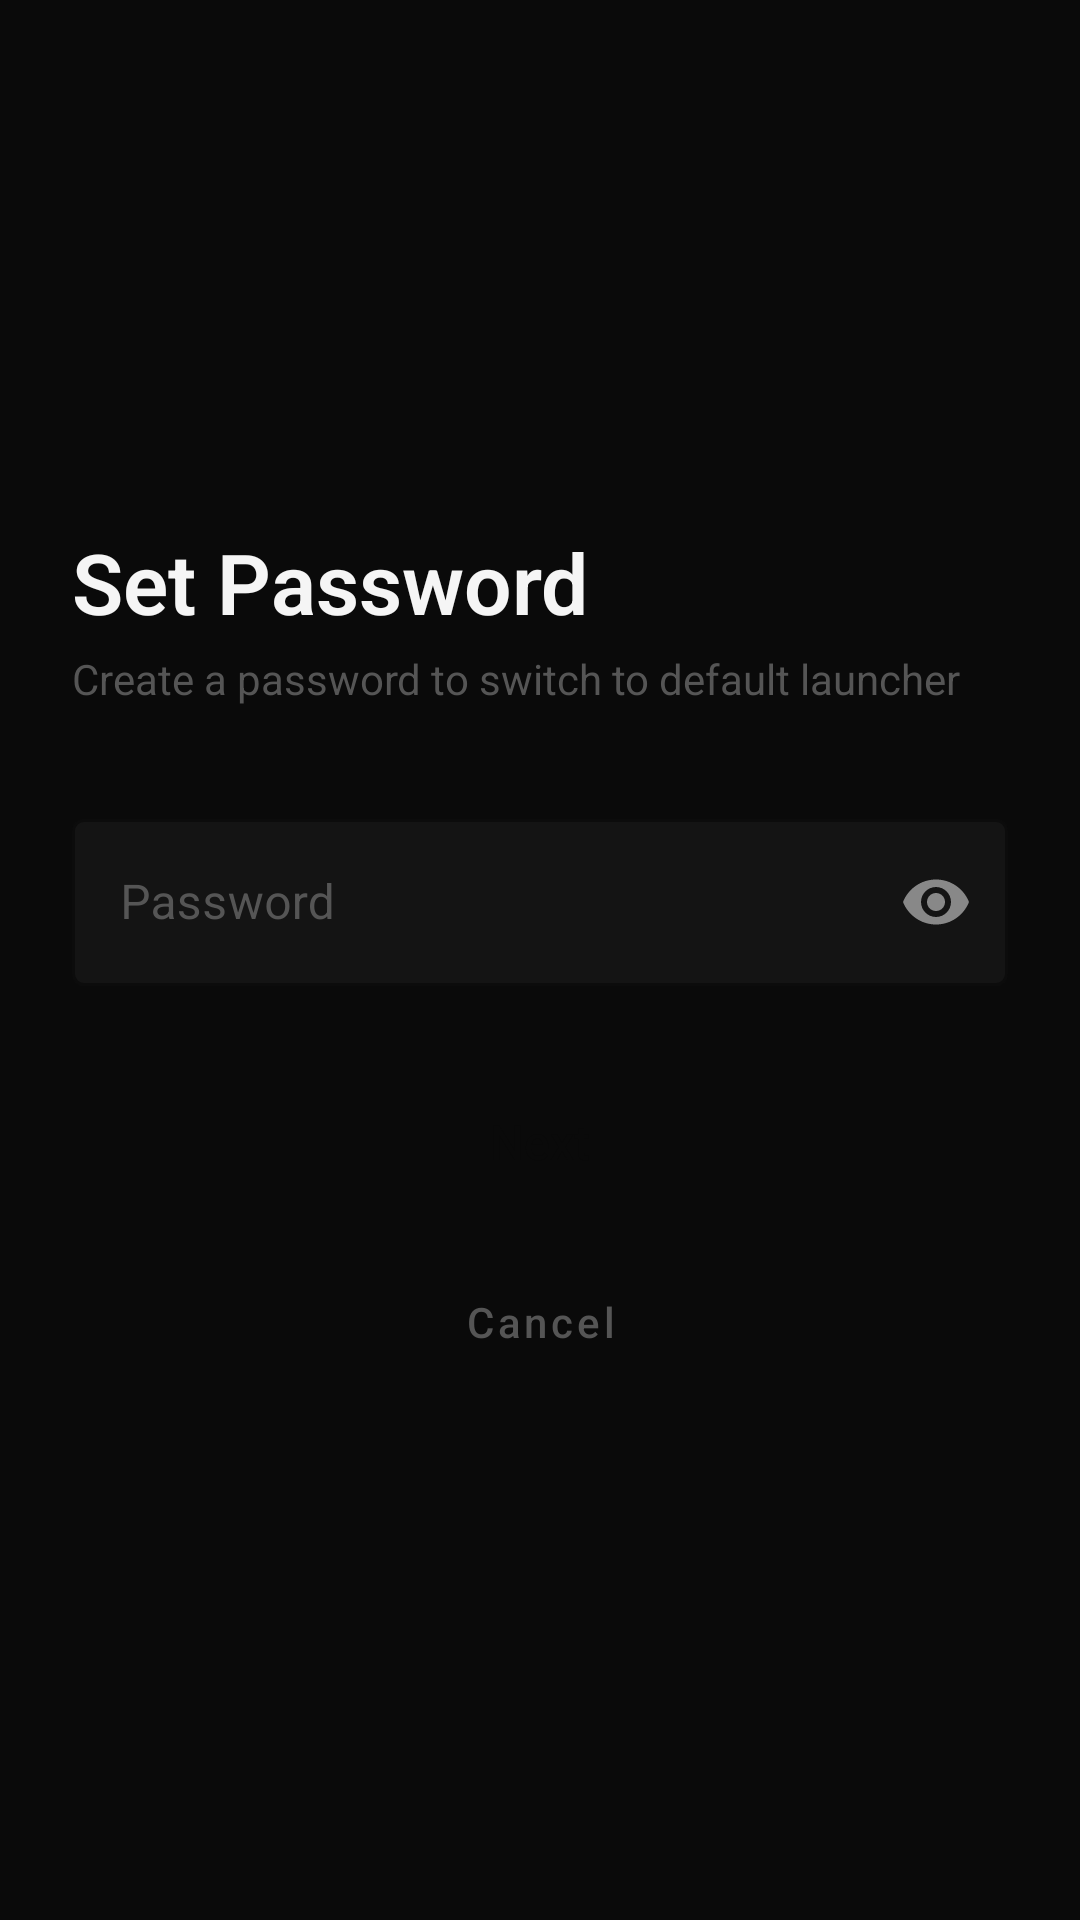

Produce the Android XML layout that renders to this screen, including the resource entries it uses.
<!-- AndroidManifest.xml: activity theme Theme.ZenLauncher -->
<!-- res/layout/activity_password_auth.xml -->
<?xml version="1.0" encoding="utf-8"?>
<ScrollView xmlns:android="http://schemas.android.com/apk/res/android"
    xmlns:app="http://schemas.android.com/apk/res-auto"
    android:layout_width="match_parent"
    android:layout_height="match_parent"
    android:background="@color/bg_deep"
    android:fillViewport="true">

    <LinearLayout
        android:layout_width="match_parent"
        android:layout_height="wrap_content"
        android:orientation="vertical"
        android:padding="24dp"
        android:gravity="center_vertical">

        <TextView
            android:id="@+id/textTitle"
            android:layout_width="wrap_content"
            android:layout_height="wrap_content"
            android:text="Set Password"
            android:textColor="@color/text_primary"
            android:textSize="28sp"
            android:textStyle="bold"
            android:fontFamily="sans-serif-light" />

        <TextView
            android:id="@+id/textSubtitle"
            android:layout_width="wrap_content"
            android:layout_height="wrap_content"
            android:text="Create a password to switch to default launcher"
            android:textColor="@color/text_muted"
            android:textSize="14sp"
            android:layout_marginTop="4dp" />

        <com.google.android.material.textfield.TextInputLayout
            android:layout_width="match_parent"
            android:layout_height="wrap_content"
            android:layout_marginTop="32dp"
            android:hint="Password"
            android:textColorHint="@color/text_muted"
            app:boxBackgroundColor="@color/bg_surface"
            app:boxStrokeColor="@color/accent_green"
            app:hintTextColor="@color/accent_green"
            app:passwordToggleEnabled="true"
            app:passwordToggleTint="@color/text_secondary"
            style="@style/Widget.MaterialComponents.TextInputLayout.OutlinedBox">

            <com.google.android.material.textfield.TextInputEditText
                android:id="@+id/editPassword"
                android:layout_width="match_parent"
                android:layout_height="wrap_content"
                android:inputType="textPassword"
                android:textColor="@color/text_primary"
                android:textSize="16sp" />
        </com.google.android.material.textfield.TextInputLayout>

        <com.google.android.material.textfield.TextInputLayout
            android:id="@+id/layoutConfirm"
            android:layout_width="match_parent"
            android:layout_height="wrap_content"
            android:layout_marginTop="16dp"
            android:hint="Confirm Password"
            android:textColorHint="@color/text_muted"
            android:visibility="gone"
            app:boxBackgroundColor="@color/bg_surface"
            app:boxStrokeColor="@color/accent_green"
            app:hintTextColor="@color/accent_green"
            app:passwordToggleEnabled="true"
            app:passwordToggleTint="@color/text_secondary"
            style="@style/Widget.MaterialComponents.TextInputLayout.OutlinedBox">

            <com.google.android.material.textfield.TextInputEditText
                android:id="@+id/editConfirm"
                android:layout_width="match_parent"
                android:layout_height="wrap_content"
                android:inputType="textPassword"
                android:textColor="@color/text_primary"
                android:textSize="16sp" />
        </com.google.android.material.textfield.TextInputLayout>

        <TextView
            android:id="@+id/textError"
            android:layout_width="wrap_content"
            android:layout_height="wrap_content"
            android:textColor="@color/accent_green"
            android:textSize="14sp"
            android:layout_marginTop="12dp"
            android:visibility="gone" />

        <Button
            android:id="@+id/btnSubmit"
            android:layout_width="match_parent"
            android:layout_height="56dp"
            android:text="Next"
            android:textColor="@color/bg_deep"
            android:textSize="16sp"
            android:textAllCaps="false"
            android:background="@drawable/bg_accent_button"
            android:layout_marginTop="24dp" />

        <Button
            android:id="@+id/btnCancel"
            android:layout_width="match_parent"
            android:layout_height="48dp"
            android:text="Cancel"
            android:textColor="@color/text_muted"
            android:textAllCaps="false"
            style="@style/Widget.MaterialComponents.Button.TextButton"
            android:layout_marginTop="8dp" />

    </LinearLayout>
</ScrollView>
<!-- resources referenced by this layout -->
<resources>
  <color name="accent_green">#00E676</color>
  <color name="bg_deep">#0A0A0A</color>
  <color name="bg_surface">#141414</color>
  <color name="text_muted">#555555</color>
  <color name="text_primary">#F5F5F5</color>
  <color name="text_secondary">#888888</color>
  <style name="Theme.ZenLauncher" parent="Theme.MaterialComponents.DayNight.NoActionBar">
          <item name="colorPrimary">@color/accent_green</item>
          <item name="colorOnPrimary">@color/text_primary</item>
          <item name="android:windowBackground">@color/bg_deep</item>
          <item name="android:colorBackground">@color/bg_deep</item>
          <item name="android:statusBarColor">@android:color/transparent</item>
          <item name="android:navigationBarColor">@android:color/transparent</item>
          <item name="android:textColorPrimary">@color/text_primary</item>
          <item name="android:textColorSecondary">@color/text_secondary</item>
          <item name="android:windowTranslucentStatus">false</item>
          <item name="android:windowTranslucentNavigation">false</item>
      </style>
</resources>
